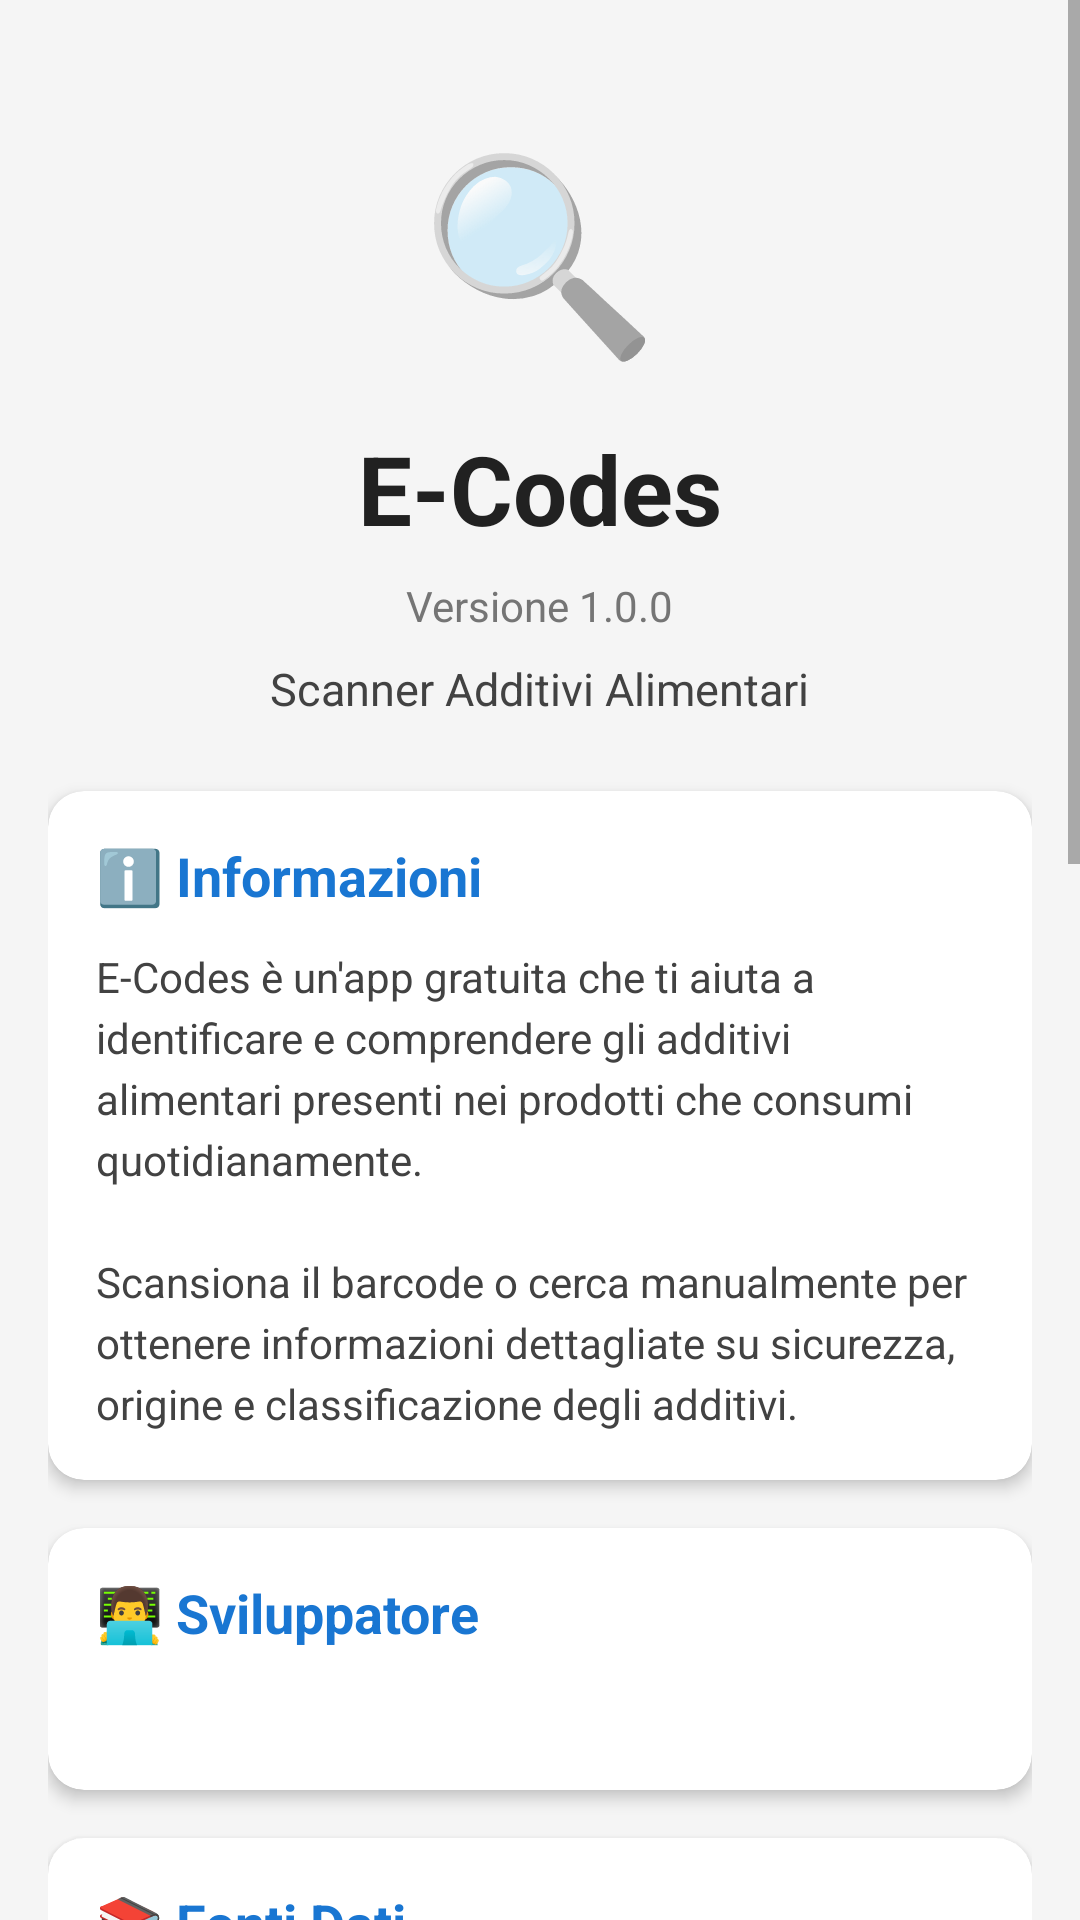

Android layout source for this screen:
<!-- AndroidManifest.xml: application theme Theme.ECodeReader -->
<!-- res/layout/activity_about.xml -->
<?xml version="1.0" encoding="utf-8"?>
<ScrollView xmlns:android="http://schemas.android.com/apk/res/android"
    xmlns:app="http://schemas.android.com/apk/res-auto"
    android:layout_width="match_parent"
    android:layout_height="match_parent"
    android:background="#F5F5F5"
    android:fitsSystemWindows="true">

    <LinearLayout
        android:layout_width="match_parent"
        android:layout_height="wrap_content"
        android:orientation="vertical"
        android:padding="16dp">

        
        <LinearLayout
            android:layout_width="match_parent"
            android:layout_height="wrap_content"
            android:orientation="vertical"
            android:gravity="center"
            android:padding="24dp">

            <TextView
                android:layout_width="wrap_content"
                android:layout_height="wrap_content"
                android:text="🔍"
                android:textSize="64sp"
                android:layout_marginBottom="16dp" />

            <TextView
                android:layout_width="wrap_content"
                android:layout_height="wrap_content"
                android:text="E-Codes"
                android:textSize="32sp"
                android:textStyle="bold"
                android:textColor="#212121"
                android:layout_marginBottom="8dp" />

            <TextView
                android:id="@+id/aboutVersionText"
                android:layout_width="wrap_content"
                android:layout_height="wrap_content"
                android:text="Versione 1.0.0"
                android:textSize="14sp"
                android:textColor="#757575"
                android:layout_marginBottom="8dp" />

            <TextView
                android:layout_width="wrap_content"
                android:layout_height="wrap_content"
                android:text="@string/about_subtitle"
                android:textSize="15sp"
                android:textColor="#424242" />

        </LinearLayout>

        
        <androidx.cardview.widget.CardView
            android:layout_width="match_parent"
            android:layout_height="wrap_content"
            android:layout_marginBottom="16dp"
            app:cardCornerRadius="12dp"
            app:cardElevation="3dp"
            app:cardBackgroundColor="#FFFFFF">

            <LinearLayout
                android:layout_width="match_parent"
                android:layout_height="wrap_content"
                android:orientation="vertical"
                android:padding="16dp">

                <TextView
                    android:layout_width="match_parent"
                    android:layout_height="wrap_content"
                    android:text="@string/about_info_title"
                    android:textSize="18sp"
                    android:textStyle="bold"
                    android:textColor="#1976D2"
                    android:layout_marginBottom="12dp" />

                <TextView
                    android:layout_width="match_parent"
                    android:layout_height="wrap_content"
                    android:text="@string/about_info_text"
                    android:textSize="14sp"
                    android:textColor="#424242"
                    android:lineSpacingExtra="4dp" />

            </LinearLayout>

        </androidx.cardview.widget.CardView>

        
        <androidx.cardview.widget.CardView
            android:layout_width="match_parent"
            android:layout_height="wrap_content"
            android:layout_marginBottom="16dp"
            app:cardCornerRadius="12dp"
            app:cardElevation="3dp"
            app:cardBackgroundColor="#FFFFFF">

            <LinearLayout
                android:layout_width="match_parent"
                android:layout_height="wrap_content"
                android:orientation="vertical"
                android:padding="16dp">

                <TextView
                    android:layout_width="match_parent"
                    android:layout_height="wrap_content"
                    android:text="@string/about_developer_title"
                    android:textSize="18sp"
                    android:textStyle="bold"
                    android:textColor="#1976D2"
                    android:layout_marginBottom="12dp" />

                <TextView
                    android:id="@+id/developerText"
                    android:layout_width="match_parent"
                    android:layout_height="wrap_content"
                    android:textSize="14sp"
                    android:textColor="#424242"
                    android:lineSpacingExtra="4dp" />

            </LinearLayout>

        </androidx.cardview.widget.CardView>

        
        <androidx.cardview.widget.CardView
            android:layout_width="match_parent"
            android:layout_height="wrap_content"
            android:layout_marginBottom="16dp"
            app:cardCornerRadius="12dp"
            app:cardElevation="3dp"
            app:cardBackgroundColor="#FFFFFF">

            <LinearLayout
                android:layout_width="match_parent"
                android:layout_height="wrap_content"
                android:orientation="vertical"
                android:padding="16dp">

                <TextView
                    android:layout_width="match_parent"
                    android:layout_height="wrap_content"
                    android:text="@string/about_sources_title"
                    android:textSize="18sp"
                    android:textStyle="bold"
                    android:textColor="#1976D2"
                    android:layout_marginBottom="12dp" />

                <TextView
                    android:layout_width="match_parent"
                    android:layout_height="wrap_content"
                    android:text="@string/about_sources_text"
                    android:textSize="14sp"
                    android:textColor="#424242"
                    android:lineSpacingExtra="4dp" />

            </LinearLayout>

        </androidx.cardview.widget.CardView>

        
        <androidx.cardview.widget.CardView
            android:layout_width="match_parent"
            android:layout_height="wrap_content"
            android:layout_marginBottom="16dp"
            app:cardCornerRadius="12dp"
            app:cardElevation="3dp"
            app:cardBackgroundColor="#FFFFFF">

            <LinearLayout
                android:layout_width="match_parent"
                android:layout_height="wrap_content"
                android:orientation="vertical"
                android:padding="16dp">

                <TextView
                    android:layout_width="match_parent"
                    android:layout_height="wrap_content"
                    android:text="@string/about_libraries_title"
                    android:textSize="18sp"
                    android:textStyle="bold"
                    android:textColor="#1976D2"
                    android:layout_marginBottom="12dp" />

                <TextView
                    android:layout_width="match_parent"
                    android:layout_height="wrap_content"
                    android:text="@string/about_libraries_text"
                    android:textSize="14sp"
                    android:textColor="#424242"
                    android:lineSpacingExtra="4dp" />

            </LinearLayout>

        </androidx.cardview.widget.CardView>

        
        <androidx.cardview.widget.CardView
            android:layout_width="match_parent"
            android:layout_height="wrap_content"
            android:layout_marginBottom="16dp"
            app:cardCornerRadius="12dp"
            app:cardElevation="3dp"
            app:cardBackgroundColor="#E3F2FD">

            <LinearLayout
                android:layout_width="match_parent"
                android:layout_height="wrap_content"
                android:orientation="vertical"
                android:padding="16dp">

                <TextView
                    android:layout_width="match_parent"
                    android:layout_height="wrap_content"
                    android:text="@string/about_privacy_title"
                    android:textSize="18sp"
                    android:textStyle="bold"
                    android:textColor="#1976D2"
                    android:layout_marginBottom="12dp" />

                <TextView
                    android:layout_width="match_parent"
                    android:layout_height="wrap_content"
                    android:text="@string/about_privacy_text"
                    android:textSize="14sp"
                    android:textColor="#424242"
                    android:lineSpacingExtra="4dp" />

            </LinearLayout>

        </androidx.cardview.widget.CardView>

        
        <androidx.cardview.widget.CardView
            android:layout_width="match_parent"
            android:layout_height="wrap_content"
            android:layout_marginBottom="16dp"
            app:cardCornerRadius="12dp"
            app:cardElevation="3dp"
            app:cardBackgroundColor="#FFF3E0">

            <LinearLayout
                android:layout_width="match_parent"
                android:layout_height="wrap_content"
                android:orientation="vertical"
                android:padding="16dp">

                <TextView
                    android:layout_width="match_parent"
                    android:layout_height="wrap_content"
                    android:text="@string/about_disclaimer_title"
                    android:textSize="18sp"
                    android:textStyle="bold"
                    android:textColor="#F57C00"
                    android:layout_marginBottom="12dp" />

                <TextView
                    android:layout_width="match_parent"
                    android:layout_height="wrap_content"
                    android:text="@string/about_disclaimer_text"
                    android:textSize="13sp"
                    android:textColor="#424242"
                    android:lineSpacingExtra="4dp" />

            </LinearLayout>

        </androidx.cardview.widget.CardView>

        
        <LinearLayout
            android:layout_width="match_parent"
            android:layout_height="wrap_content"
            android:orientation="vertical"
            android:layout_marginTop="8dp">

            <com.google.android.material.button.MaterialButton
                android:id="@+id/btnChangelog"
                android:layout_width="match_parent"
                android:layout_height="wrap_content"
                android:text="@string/about_changelog_button"
                android:textSize="14sp"
                app:icon="@android:drawable/ic_menu_info_details"
                style="@style/Widget.MaterialComponents.Button.OutlinedButton" />

        </LinearLayout>

    </LinearLayout>

</ScrollView>
<!-- resources referenced by this layout -->
<resources>
  <string name="about_changelog_button">📝 Vedi changelog completo</string>
  <string name="about_developer_title">👨‍💻 Sviluppatore</string>
  <string name="about_disclaimer_text">Questa app fornisce informazioni sugli additivi alimentari a scopo educativo. Non sostituisce il parere di un medico o nutrizionista. Per allergie gravi o condizioni mediche, consulta sempre un professionista.</string>
  <string name="about_disclaimer_title">⚠️ Disclaimer</string>
  <string name="about_info_text">E-Codes è un\'app gratuita che ti aiuta a identificare e comprendere gli additivi alimentari presenti nei prodotti che consumi quotidianamente.\n\nScansiona il barcode o cerca manualmente per ottenere informazioni dettagliate su sicurezza, origine e classificazione degli additivi.</string>
  <string name="about_info_title">ℹ️ Informazioni</string>
  <string name="about_libraries_text">• CameraX (Google)\n• ML Kit Barcode Scanning (Google)\n• Material Design Components\n• OkHttp</string>
  <string name="about_libraries_title">🛠 Librerie Open Source</string>
  <string name="about_privacy_text">E-Codes rispetta la tua privacy:\n\n• Nessun dato personale raccolto\n• Nessun account richiesto\n• Tutti i dati salvati localmente\n• Nessun tracciamento o analytics\n• Connessione internet solo per Open Food Facts database</string>
  <string name="about_privacy_title">🔒 Privacy</string>
  <string name="about_sources_text">• Database locale di additivi alimentari\n• Open Food Facts API (prodotti)\n• EFSA - Autorità Europea Sicurezza Alimentare</string>
  <string name="about_sources_title">📚 Fonti Dati</string>
  <string name="about_subtitle">Scanner Additivi Alimentari</string>
  <style name="Theme.ECodeReader" parent="Theme.MaterialComponents.DayNight.DarkActionBar">
          <item name="colorPrimary">#6200EE</item>
          <item name="colorPrimaryVariant">#3700B3</item>
          <item name="colorOnPrimary">#FFFFFF</item>
          <item name="colorSecondary">#03DAC5</item>
          <item name="colorSecondaryVariant">#018786</item>
          <item name="colorOnSecondary">#000000</item>
      </style>
</resources>
